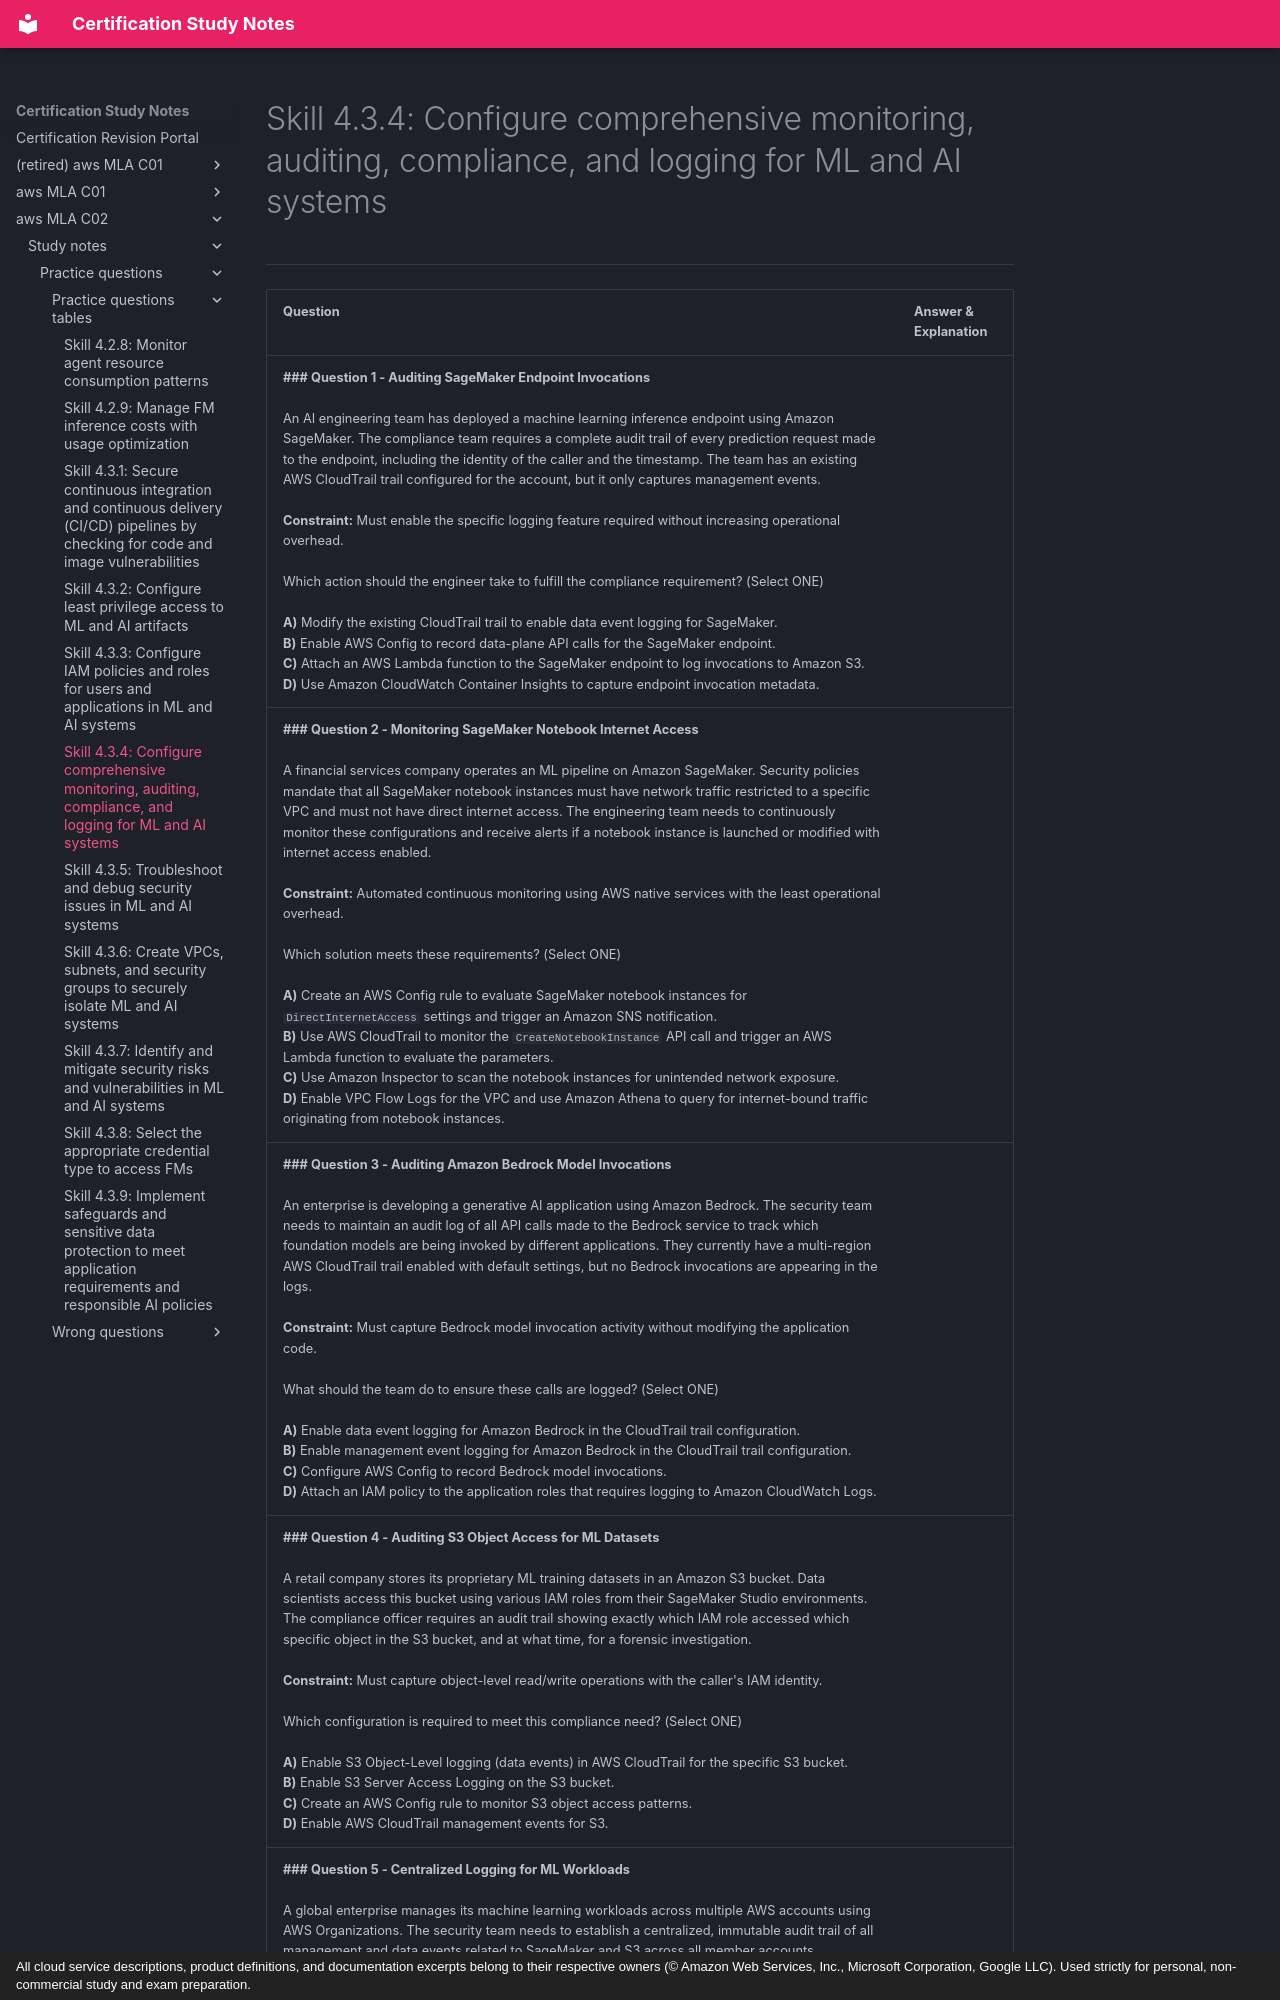

repository: monitus2022/cert_study_notes · page: aws_MLA_C02/study_notes/practice_questions/practice_questions_tables/4.3.4/index.html · generator: mkdocs · copyright: All cloud service descriptions, product definitions, and documentation excerpts belong to their respective owners (© Amazon Web Services, Inc., Microsoft Corporation, Google LLC). Used strictly for personal, non-commercial study and exam preparation.

# Skill 4.3.4: Configure comprehensive monitoring, auditing, compliance, and logging for ML and AI systems
---

| Question | Answer & Explanation |
| --- | --- |
| **### Question 1 - Auditing SageMaker Endpoint Invocations**<br><br>An AI engineering team has deployed a machine learning inference endpoint using Amazon SageMaker. The compliance team requires a complete audit trail of every prediction request made to the endpoint, including the identity of the caller and the timestamp. The team has an existing AWS CloudTrail trail configured for the account, but it only captures management events.<br><br>**Constraint:** Must enable the specific logging feature required without increasing operational overhead.<br><br>Which action should the engineer take to fulfill the compliance requirement? (Select ONE)<br><br>**A)** Modify the existing CloudTrail trail to enable data event logging for SageMaker.<br>**B)** Enable AWS Config to record data-plane API calls for the SageMaker endpoint.<br>**C)** Attach an AWS Lambda function to the SageMaker endpoint to log invocations to Amazon S3.<br>**D)** Use Amazon CloudWatch Container Insights to capture endpoint invocation metadata. | || **Correct Answer: A** ||<br><br>**Correct Answer Analysis:** SageMaker's `InvokeEndpoint` is classified as a data-plane operation (data event) in AWS CloudTrail. By default, CloudTrail only logs management events (control-plane operations like `CreateEndpoint`). Enabling data events for SageMaker on the existing trail fulfills the audit requirement with the least operational overhead.<br><br>**Distractor Analysis:**<br>- **B is Incorrect:** AWS Config records resource configuration states and changes over time, not individual data-plane API request metadata.<br>- **C is Incorrect:** Writing custom Lambda code to intercept and log invocations introduces unnecessary operational overhead and complexity compared to native CloudTrail logging.<br>- **D is Incorrect:** CloudWatch Container Insights captures performance metrics (CPU, memory) and application logs, not the IAM principal identity or API audit trail required for compliance.<br><br>> **Exam Tip:** In AWS CloudTrail, high-volume "Invoke" API actions (like `InvokeEndpoint` or `InvokeModel`) are classified as data events and must be explicitly enabled on the trail configuration. |
| **### Question 2 - Monitoring SageMaker Notebook Internet Access**<br><br>A financial services company operates an ML pipeline on Amazon SageMaker. Security policies mandate that all SageMaker notebook instances must have network traffic restricted to a specific VPC and must not have direct internet access. The engineering team needs to continuously monitor these configurations and receive alerts if a notebook instance is launched or modified with internet access enabled.<br><br>**Constraint:** Automated continuous monitoring using AWS native services with the least operational overhead.<br><br>Which solution meets these requirements? (Select ONE)<br><br>**A)** Create an AWS Config rule to evaluate SageMaker notebook instances for `DirectInternetAccess` settings and trigger an Amazon SNS notification.<br>**B)** Use AWS CloudTrail to monitor the `CreateNotebookInstance` API call and trigger an AWS Lambda function to evaluate the parameters.<br>**C)** Use Amazon Inspector to scan the notebook instances for unintended network exposure.<br>**D)** Enable VPC Flow Logs for the VPC and use Amazon Athena to query for internet-bound traffic originating from notebook instances. | || **Correct Answer: A** ||<br><br>**Correct Answer Analysis:** AWS Config is designed to continuously evaluate the configuration state of AWS resources against desired rules. Creating a Config rule for SageMaker notebook instances to check the `DirectInternetAccess` attribute allows for automated, continuous compliance checking and alerting via SNS without custom polling logic.<br><br>**Distractor Analysis:**<br>- **B is Incorrect:** While CloudTrail records the API event, using EventBridge and Lambda to evaluate parameters is a point-in-time check rather than continuous configuration monitoring, adding unnecessary operational overhead.<br>- **C is Incorrect:** Amazon Inspector scans for software vulnerabilities and network exposure on EC2 instances, ECR images, and Lambda functions, not SageMaker notebook configurations.<br>- **D is Incorrect:** Querying VPC Flow Logs with Athena requires manual or scheduled query execution and provides high operational overhead compared to AWS Config rules.<br><br>> **Exam Tip:** For continuous configuration compliance monitoring (e.g., ensuring a resource setting is "Off" or "Private"), AWS Config is the preferred service over CloudTrail. |
| **### Question 3 - Auditing Amazon Bedrock Model Invocations**<br><br>An enterprise is developing a generative AI application using Amazon Bedrock. The security team needs to maintain an audit log of all API calls made to the Bedrock service to track which foundation models are being invoked by different applications. They currently have a multi-region AWS CloudTrail trail enabled with default settings, but no Bedrock invocations are appearing in the logs.<br><br>**Constraint:** Must capture Bedrock model invocation activity without modifying the application code.<br><br>What should the team do to ensure these calls are logged? (Select ONE)<br><br>**A)** Enable data event logging for Amazon Bedrock in the CloudTrail trail configuration.<br>**B)** Enable management event logging for Amazon Bedrock in the CloudTrail trail configuration.<br>**C)** Configure AWS Config to record Bedrock model invocations.<br>**D)** Attach an IAM policy to the application roles that requires logging to Amazon CloudWatch Logs. | || **Correct Answer: A** ||<br><br>**Correct Answer Analysis:** Amazon Bedrock's `InvokeModel` and `Converse` API operations are classified as data-plane events (data events) because they involve high-volume operational data access. A default CloudTrail trail only captures management events, so data events for Bedrock must be explicitly enabled in the trail configuration to audit model invocations.<br><br>**Distractor Analysis:**<br>- **B is Incorrect:** Management events are enabled by default, but they do not capture model invocation calls (data events).<br>- **C is Incorrect:** AWS Config tracks resource configurations (like creating a Bedrock Guardrail) and state changes, not individual data-plane API invocations.<br>- **D is Incorrect:** While IAM policies can enforce CloudWatch logging, this does not fulfill the specific requirement to capture the audit trail in CloudTrail and requires application-level changes.<br><br>> **Exam Tip:** Just like SageMaker `InvokeEndpoint`, Bedrock `InvokeModel` is a data event. To audit "who called which model", enable CloudTrail data events. |
| **### Question 4 - Auditing S3 Object Access for ML Datasets**<br><br>A retail company stores its proprietary ML training datasets in an Amazon S3 bucket. Data scientists access this bucket using various IAM roles from their SageMaker Studio environments. The compliance officer requires an audit trail showing exactly which IAM role accessed which specific object in the S3 bucket, and at what time, for a forensic investigation.<br><br>**Constraint:** Must capture object-level read/write operations with the caller's IAM identity.<br><br>Which configuration is required to meet this compliance need? (Select ONE)<br><br>**A)** Enable S3 Object-Level logging (data events) in AWS CloudTrail for the specific S3 bucket.<br>**B)** Enable S3 Server Access Logging on the S3 bucket.<br>**C)** Create an AWS Config rule to monitor S3 object access patterns.<br>**D)** Enable AWS CloudTrail management events for S3. | || **Correct Answer: A** ||<br><br>**Correct Answer Analysis:** To capture the identity of the IAM principal making the request along with specific object-level API calls (like `GetObject` or `PutObject`), you must enable S3 data event logging in AWS CloudTrail. CloudTrail records the IAM identity, source IP, and requested resource.<br><br>**Distractor Analysis:**<br>- **B is Incorrect:** While S3 Server Access Logging captures object-level access, it does not natively capture the full IAM principal identity context as comprehensively as CloudTrail, making it less ideal for IAM-based security audits.<br>- **C is Incorrect:** AWS Config evaluates bucket configurations (like public access blocks or encryption settings), not individual object read/write API requests.<br>- **D is Incorrect:** CloudTrail management events for S3 only log bucket-level operations (like `CreateBucket` or `DeleteBucket`), not object-level operations.<br><br>> **Exam Tip:** When an audit requires the "IAM Identity" of who accessed a specific S3 object, enable S3 Data Events in CloudTrail. |
| **### Question 5 - Centralized Logging for ML Workloads**<br><br>A global enterprise manages its machine learning workloads across multiple AWS accounts using AWS Organizations. The security team needs to establish a centralized, immutable audit trail of all management and data events related to SageMaker and S3 across all member accounts.<br><br>**Constraint:** Must minimize operational overhead and ensure centralized logging.<br><br>Which architecture meets these requirements? (Select ONE)<br><br>**A)** Create an organization trail in the management account that logs events for all member accounts into a centralized S3 bucket.<br>**B)** Deploy an individual CloudTrail trail in each member account, pointing to a central S3 bucket.<br>**C)** Use AWS Config aggregators to collect SageMaker API activity from all accounts.<br>**D)** Configure Amazon CloudWatch cross-account observability to stream CloudTrail events to a central account. | || **Correct Answer: A** ||<br><br>**Correct Answer Analysis:** An organization trail is a CloudTrail feature that automatically applies a trail configuration to all member accounts within an AWS Orga
